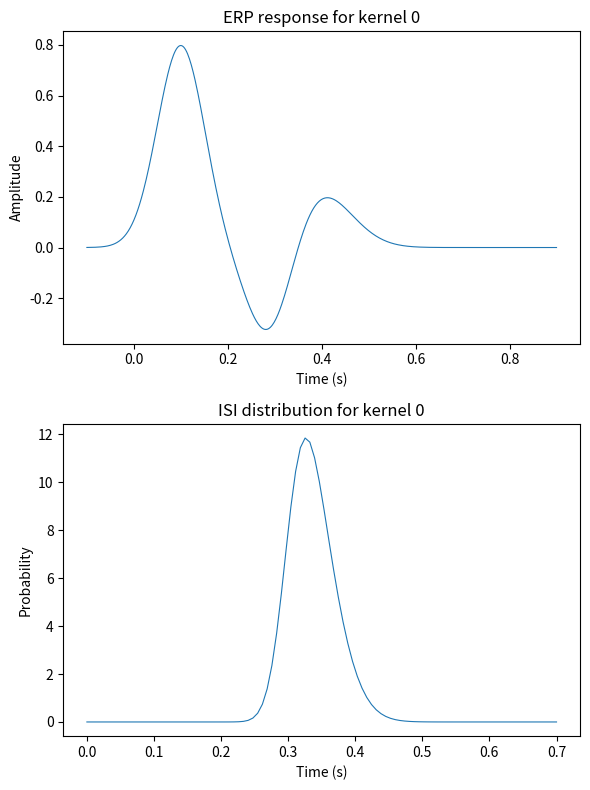
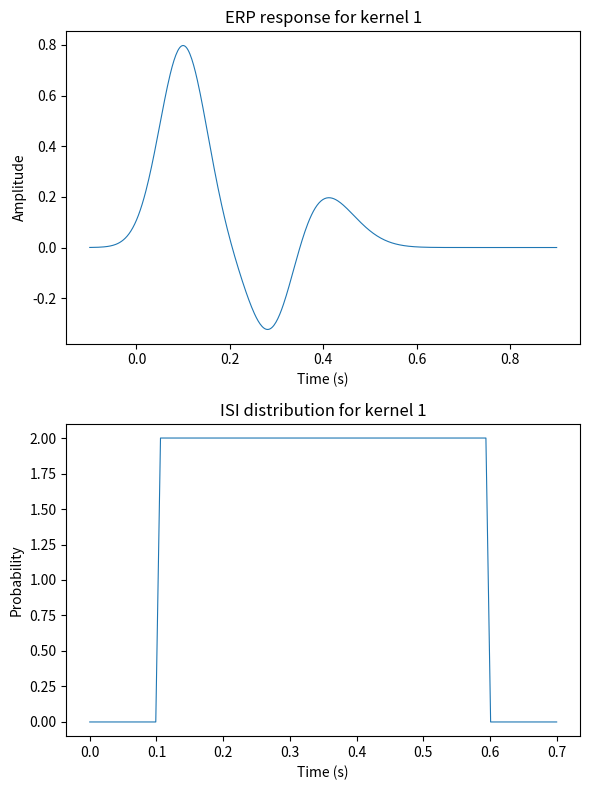
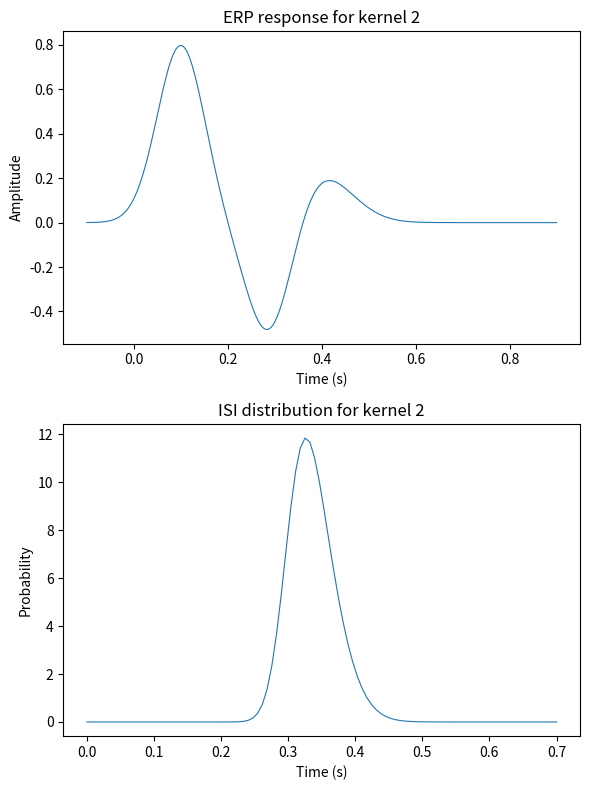
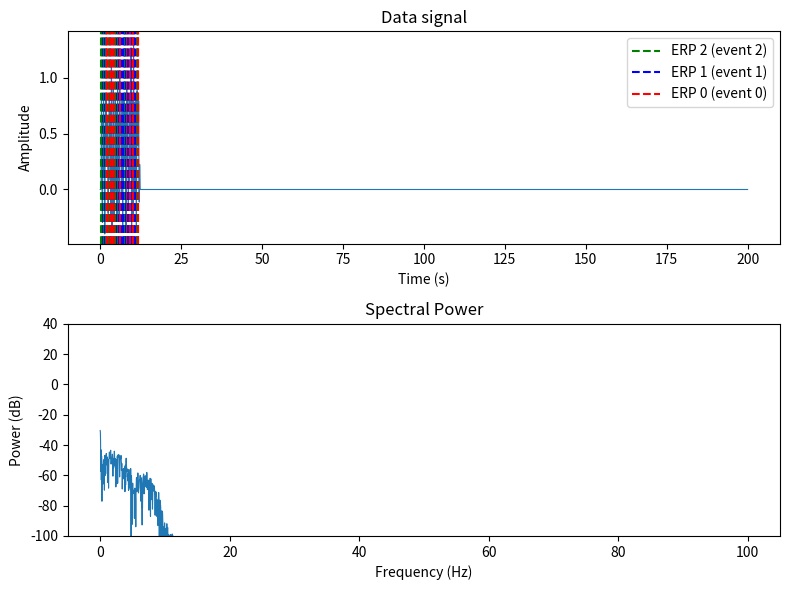

Write Python code to recreate these figures, in order.
import numpy as np 
from matplotlib import pyplot as plt
from scipy.stats import skewnorm, uniform
import pandas as pd

class EEGSimulator:
    def __init__(self, duration, sample_rate):
        self.duration = duration
        self.sample_rate = sample_rate
        self.samples = int(duration * sample_rate)
        self.time = np.arange(0, duration, 1/sample_rate)
        self.data = np.zeros(self.time.shape)
        self.evts = pd.DataFrame(columns=['latency', 'type', 'categorical', 'continuous'])

        
    def data_stats(self):
        """Display basic statistics for the data."""
        median = np.median(self.data)
        mean = np.mean(self.data)
        variance = np.var(self.data)
        print(f'Mean:    {mean} \nMedian:    {median}\nVariance:  {variance}')
        
    def add_brown_noise(self, scale=0.5):
        """Adds brown noise to the simulated EEG data."""
        noise = np.random.randn(self.samples+1)
        freqs = np.fft.fftfreq(self.samples+1, 1 / self.sample_rate)
        psd = 1 / np.sqrt(np.abs(freqs[1:]))
        noise = np.fft.fft(noise[1:])
        noise = noise[:len(psd)]
        noise *= psd
        noise = np.real(np.fft.ifft(noise))
        noise *= scale
        self.data += noise
        
    def get_psd(self):
        """Return the Power Spectral Density (PSD) of the data."""
        N = self.samples
        X = np.fft.fft(self.data)/N
        psd = 10 * np.log10(2 * np.abs(X[:int(N/2)+1]) ** 2)
        freq = np.linspace(0, self.sample_rate/2, int(N/2)+1)
        return freq, psd
    def plot_datanpsd(self):
        """Plot the data and its power spectral density."""
        frec, pwr = self.get_psd()  # Get the power spectral density
        t = self.time  # Time array
        fig, axs = plt.subplots(2, 1, figsize=(8, 6), tight_layout=True)
        
        # Plot the data signal
        axs[0].plot(t, self.data, lw=0.8)
        
        # Define a color map or list for different conditions (responses)
        colors = ['r', 'b', 'g', 'm', 'c', 'y', 'k']  # Add more colors if needed
        used_conditions = set()  # To track the conditions already plotted in the legend
        
        # Plot vertical lines for each event based on its type (condition)
        for onset, condition in zip(self.onsets, self.conditions):
            # Ensure that the condition value has a corresponding color
            color_idx = condition % len(colors)  # Use modulus to loop through colors if more conditions than colors
            color = colors[color_idx]
            
            # Plot the vertical line for this event
            axs[0].axvline(x=onset, color=color, linestyle='--', label=f'ERP {condition} (event {condition})')
            
            # Avoid duplicate labels in the legend by adding only once per condition
            if condition not in used_conditions:
                used_conditions.add(condition)
        
        # Optional: Add a legend (only one label per event type)
        handles, labels = axs[0].get_legend_handles_labels()
        by_label = dict(zip(labels, handles))
        axs[0].legend(by_label.values(), by_label.keys())
        
        # Set labels and titles for the first plot
        axs[0].set_xlabel('Time (s)')
        axs[0].set_ylabel('Amplitude')
        axs[0].set_title('Data signal')
        
        # Plot the power spectral density (PSD)
        idx = np.where(frec >= 100)[0][0]
        axs[1].plot(frec[:idx], pwr[:idx], lw=0.8)
        
        # Set labels and titles for the second plot
        axs[1].set_xlabel('Frequency (Hz)')
        axs[1].set_ylim([-100, 40])
        axs[1].set_ylabel('Power (dB)')
        axs[1].set_title('Spectral Power')
        
        plt.show()



    def simulate(self, noise='brown',erp_ker=None, isi = {'dist': 'uniform', 'lims': [100,400]} ,add_linear_mod = False):
        """Simulates the EEG data."""
        self.data = np.zeros(self.samples)
        if noise == 'brown':
            self.add_brown_noise()
        else:
            print('No noise added')
        
    
        # Retrieve all possible conditions from the ERP kernel dictionary
            if erp_ker is None:
                raise ValueError("erp_ker dictionary must be provided.")
        erp_conditions = list(erp_ker.keys())
        ker_erp_idx = [cond for cond in erp_conditions if isinstance(cond, (int, float))]
        weights = [erp_ker[cond]['weight'] for cond in ker_erp_idx]
        # Normalize weights (in case they don't sum to 1)
        weights = np.array(weights) / np.sum(weights)

        # Create a conditions_array with random 1s and 0s
        sample_size = 50
        # weight1= .5
        # weight2= .5
        # conditions_array = np.random.choice([0, 1],  size=sample_size, p=[weight1, weight2]).tolist()
        conditions_array = np.random.choice(ker_erp_idx, size=sample_size,p= weights).tolist()

        times = []
        samples = []
        for choice in conditions_array:
            isi_param = getattr(self, f'isi_{choice}', None)

            if isi_param:
                if isi_param['dist'] == 'skewed':
                    skew = isi_param['skew']
                    loc = isi_param['lims'][0]
                    scale = isi_param['scale']
                    samples.append(skewnorm.rvs(skew, loc=loc, scale=scale))
                elif isi_param['dist'] == 'uniform':
                    loc = isi_param['lims'][0]
                    scale = isi_param['lims'][1] - loc
                    samples.append(uniform.rvs(loc=loc, scale=scale))
                else:
                    raise ValueError(f"Unsupported distribution: {isi_param['dist']}")
            else:
                raise AttributeError(f"ISI parameters not set for condition {choice}.")
        

        times = np.cumsum(samples) # latencies for all events

        
        # add onsets to self.onsets
        self.onsets = times
        self.evts['latencies'] = times
        # add conditions to self.onsets
        self.conditions = conditions_array
        self.evts['type'] = conditions_array
        # if add_linear_mod:
        #     # currently linear modulation is hardcoded to be a truncated gaussian
        #     # intended to match saccade amplitude values in the linear region (1-3 degs)
        #     # as signals are in arbitrary units this is just for the sake of 
        #     mod_feature_values =  
        
        self.add_neural_responses(times, conditions_array,erp_ker=erp_ker)

        return self.data

    def gaussian_response(self, onset, amp, width, short_time= False):
        """Creates a Gaussian response starting at onset."""
        times = self.time
        if short_time is not False:
            times = short_time
        mu = onset + 2 * width
        gaussian = 1 / (width * np.sqrt(2 * np.pi)) * np.exp(-0.5 * ((times - mu) / width) ** 2)
        gaussian *= amp
        return gaussian
    

    def add_neural_responses(self, erp_onsets, conditions_array, erp_ker=None):
        # implement how to  model collinerity 
        if erp_ker is None:
            self.erp_ker = {
                0: {'onsets': [0, 0.19, 0.25], 'amplitudes': [0.1, -0.05, 0.04], 'widths': [0.05, 0.05, 0.07]},
                1: {'onsets': [0, 0.19, 0.25], 'amplitudes': [0.1, -0.07, 0.04], 'widths': [0.05, 0.05, 0.07]}
            }
        else:
            self.erp_ker = erp_ker

        response = np.zeros(len(self.time))
        
        # Ensure conditions_array are integers
        conditions_array = [int(cond) for cond in conditions_array]

        for onset, cond in zip(erp_onsets, conditions_array):
            if cond in self.erp_ker:
                for resp in range(len(self.erp_ker[cond]['onsets'])):
                    resp_onset = self.erp_ker[cond]['onsets'][resp] + onset
                    resp_ampli = self.erp_ker[cond]['amplitudes'][resp]
                    resp_width = self.erp_ker[cond]['widths'][resp]
                    response += self.gaussian_response(resp_onset, resp_ampli, resp_width)

        self.data += response
        
        
    def get_neural_response(self, onset, kernel_idx,times):
        """Returns the neural response for a given onset and kernel index."""
        if kernel_idx not in self.erp_ker:
            raise ValueError(f"Kernel index {kernel_idx} not found in ERP kernel.")
        
        response = np.zeros(500) #It shoulden't be hardcoded
        
        # Loop through each component of the ERP kernel (e.g., multiple peaks)
        for resp in range(len(self.erp_ker[kernel_idx]['onsets'])):
            resp_onset = self.erp_ker[kernel_idx]['onsets'][resp] + onset
            resp_ampli = self.erp_ker[kernel_idx]['amplitudes'][resp]
            resp_width = self.erp_ker[kernel_idx]['widths'][resp]
            response += self.gaussian_response(resp_onset, resp_ampli, resp_width,short_time=times)
        
        return response

    
    def create_isi_pdf(self, kernel_idx, sample_size, lims=[.1, .6], dist_type='uniform', mode=.1, skew=0, scale=1):
        """Create and store ISI PDF parameters."""
        isi_params = {
            'dist': dist_type,
            'sample_size': sample_size,
            'lims': lims,
            'mode': mode,
            'skew': skew,
            'scale': scale
        }
        setattr(self, f'isi_{kernel_idx}', isi_params)  # Store ISI parameters dynamically

    def plot_isi_pdf(self, kernel_idx):
        """Plot the ISI PDF based on the kernel index."""
        if hasattr(self, f'isi_{kernel_idx}'):
            print(f"Plotting ISI PDF for kernel {kernel_idx}")

            # Retrieve ISI parameters
            isi_params = getattr(self, f'isi_{kernel_idx}')
            lims = isi_params['lims']
            sample_size = isi_params['sample_size']
            scale = isi_params['scale']
            mode = isi_params['mode']
            skew = isi_params['skew']
            dist_type = isi_params['dist']

            # Generate x values
            x = np.linspace(lims[0] - .1, lims[1] + .1, sample_size)

            # Generate PDF based on type
            if dist_type == 'uniform':
                pdf = uniform.pdf(x, loc=lims[0], scale=lims[1] - lims[0])
            elif dist_type == 'skewed':
                pdf = skewnorm.pdf(x, skew, loc=mode, scale=scale)
            else:
                raise ValueError(f"Unsupported distribution type: {dist_type}")

            # Plot the PDF
            plt.plot(x, pdf, label=f'ISI {kernel_idx}')
            plt.title(f'ISI PDF for kernel {kernel_idx}')
            plt.xlabel('ISI')
            plt.ylabel('Probability Density')
            plt.legend()
            plt.show()
        else:
            print(f"Simulation object does not have an ISI for kernel {kernel_idx}")
    
    def plot_response_idx(self, kernel_idx):
        if not hasattr(self, f'isi_{kernel_idx}'):
            print(f"None ISI params for kernel {kernel_idx}")
            return
        
        # Retrieve ISI parameters
        isi_params = getattr(self, f'isi_{kernel_idx}')
        lims = isi_params['lims']
        sample_size = isi_params['sample_size']
        scale = isi_params['scale']
        mode = isi_params['mode']
        skew = isi_params['skew']
        dist_type = isi_params['dist']
        
        # Generate ISI PDF
        x = np.linspace(lims[0] - 0.1, lims[1] + 0.1, sample_size)
        if dist_type == 'uniform':
            pdf = uniform.pdf(x, loc=lims[0], scale=lims[1] - lims[0])
        elif dist_type == 'skewed':
            pdf = skewnorm.pdf(x, skew, loc=mode, scale=scale)
        else:
            raise ValueError(f"Unsupported distribution type: {dist_type}")
        
        # Create figure
        fig, axs = plt.subplots(2, 1, figsize=(6, 8), tight_layout=True)
        
        # Generate the neural response using get_neural_response method
        onset = 2 * self.erp_ker[kernel_idx]['widths'][0]
        times = np.linspace(-onset,-onset+1,500)
        neural_response = self.get_neural_response(0,kernel_idx,times)
        
        # Plot the data signal (ERP response)
        axs[0].plot(times, neural_response, lw=0.8)
        axs[0].set_xlabel('Time (s)')
        axs[0].set_ylabel('Amplitude')
        axs[0].set_title(f'ERP response for kernel {kernel_idx}')
        
        # Plot the ISI probability distribution
        axs[1].plot(x, pdf, lw=0.8)
        axs[1].set_xlabel('Time (s)')
        axs[1].set_ylabel('Probability')
        axs[1].set_title(f'ISI distribution for kernel {kernel_idx}')
        
        plt.show()

        
    def plot_all_responses(self):
        print('not implemented')
        

if __name__ == '__main__':
    print('Trying EEG Simulation...')
    sig = EEGSimulator(200, 500)
    kernels = {
                0: {'onsets': [0, 0.19, 0.25], 'amplitudes': [0.1, -0.05, 0.04], 'widths': [0.05, 0.05, 0.07], 'weight':0.3},
                1: {'onsets': [0, 0.19, 0.25], 'amplitudes': [0.1, -0.05, 0.04], 'widths': [0.05, 0.05, 0.07], 'weight':0.3},
                2: {'onsets': [0, 0.19, 0.25], 'amplitudes': [0.1, -0.07, 0.04], 'widths': [0.05, 0.05, 0.07], 'weight':0.3},
                'modulation': {'ker_idx2mod': 1, 'mod': 'linear','dist': 'uniform', 'lims': [100, 600]}
            }
    sig.create_isi_pdf(2, sample_size=100, lims=[.1, .6], dist_type='skewed', mode=.3, skew=2, scale=.05)
    sig.create_isi_pdf(0, sample_size=100, lims=[.1, .6], dist_type='skewed', mode=.3, skew=2, scale=.05)
    sig.create_isi_pdf(1, sample_size=100, lims=[.1, .6], dist_type='uniform')
    # sig.combine_isi_pdf
    # sig.plot_isi_pdf(0)
    # sig.plot_isi_pdf(1)


    sig.simulate(noise=None,erp_ker=kernels)
    sig.plot_response_idx(0)
    sig.plot_response_idx(1)
    sig.plot_response_idx(2)
    sig.plot_datanpsd()
    sig.data_stats()
    print(sig.evts)
    # 2. create a MNE raw object
    # 3. filter it as It was a real data
    # 4. create ERP 



# terminar ruido con features
# distribution of onsets and overlaping characterization
# add continuous modulation


# Notes on SNR

